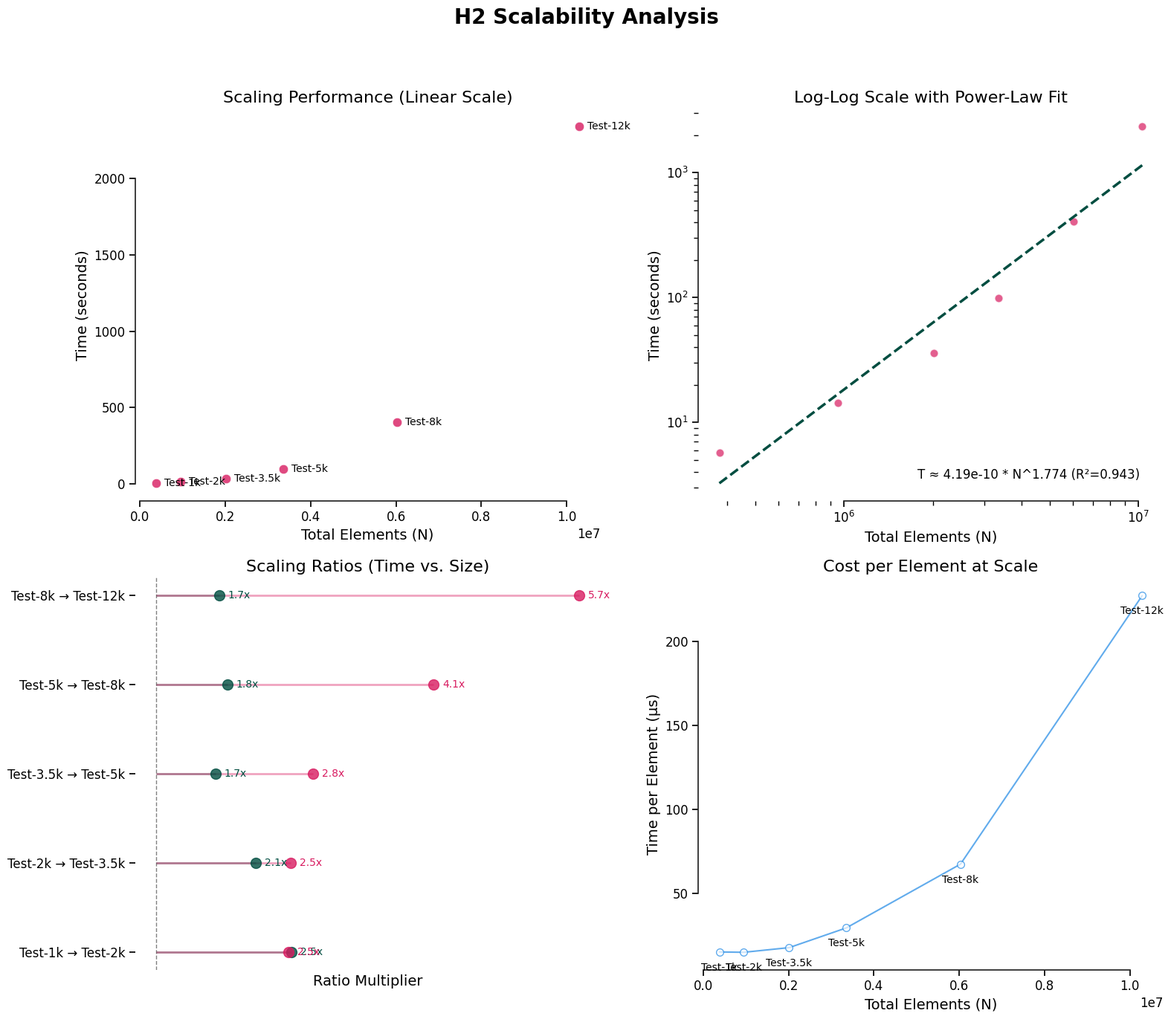

The matplotlib source for this figure: (Note: this script raises an exception after producing the figure.)
#!/usr/bin/env python3
"""
H2 Scalability Analysis Script

Analyzes scaling performance data from H2 experiment results.
Calculates Pearson correlation, power-law scaling exponent, and generates visualizations.
"""

import numpy as np
import matplotlib.pyplot as plt
import seaborn as sns
from pathlib import Path

try:
    from scipy.stats import pearsonr
    from scipy.optimize import curve_fit
    SCIPY_AVAILABLE = True
except ImportError:
    SCIPY_AVAILABLE = False
    print("Warning: scipy not available. Using manual calculations.")

# Apply Tufte-inspired visualization guidelines
golden_ratio = 1.618
figure_size = (7, 7 / golden_ratio)

# Configure matplotlib and seaborn for accessibility and a clean, Tufte-like aesthetic
sns.set_context("notebook")
sns.set_style("ticks")  # "ticks" style is a good base for Tufte
sns.set_palette("colorblind", color_codes=True)

# Set white background and other Tufte-friendly parameters inspired by the article
plt.rcParams["figure.facecolor"] = "white"
plt.rcParams["axes.facecolor"] = "white"
plt.rcParams["figure.figsize"] = figure_size
plt.rcParams["axes.labelcolor"] = "black"
plt.rcParams["xtick.color"] = "black"
plt.rcParams["ytick.color"] = "black"
plt.rcParams["text.color"] = "black"
# From the article: increase font sizes for legibility
plt.rcParams["font.size"] = 14
plt.rcParams["axes.labelsize"] = 14
plt.rcParams["axes.titlesize"] = 16
plt.rcParams["xtick.labelsize"] = 12
plt.rcParams["ytick.labelsize"] = 12
plt.rcParams["legend.fontsize"] = 12


def power_law_model(N, c, alpha):
    """Power-law model: T(N) = c * N^alpha"""
    return c * (N ** alpha)


def calculate_scaling_exponent(graph_sizes, times):
    """Calculate scaling exponent using log-log linear regression"""
    if len(graph_sizes) != len(times) or len(graph_sizes) < 2:
        return None, None, None

    # Convert to numpy arrays and take logarithms
    log_N = np.log(np.array(graph_sizes))
    log_T = np.log(np.array(times))

    k = len(graph_sizes)

    # Calculate scaling exponent using linear regression on log-log data
    numerator = k * np.sum(log_N * log_T) - np.sum(log_N) * np.sum(log_T)
    denominator = k * np.sum(log_N ** 2) - (np.sum(log_N)) ** 2

    if denominator == 0:
        return None, None, None

    alpha = numerator / denominator
    log_c = (np.sum(log_T) - alpha * np.sum(log_N)) / k
    c = np.exp(log_c)

    # Calculate R² for log-log regression
    predicted_log_T = log_c + alpha * log_N
    ss_res = np.sum((log_T - predicted_log_T) ** 2)
    ss_tot = np.sum((log_T - np.mean(log_T)) ** 2)
    r_squared = 1 - (ss_res / ss_tot) if ss_tot != 0 else 0

    return alpha, c, r_squared


def calculate_pearson_correlation(x, y):
    """Calculate Pearson correlation coefficient"""
    if SCIPY_AVAILABLE:
        correlation, p_value = pearsonr(x, y)
        return correlation, p_value
    else:
        # Manual calculation
        if len(x) != len(y) or len(x) < 2:
            return None, None

        x_arr = np.array(x)
        y_arr = np.array(y)

        x_mean = np.mean(x_arr)
        y_mean = np.mean(y_arr)

        numerator = np.sum((x_arr - x_mean) * (y_arr - y_mean))
        denominator = np.sqrt(np.sum((x_arr - x_mean) ** 2)
                              * np.sum((y_arr - y_mean) ** 2))

        if denominator == 0:
            return None, None

        correlation = numerator / denominator
        return correlation, None  # p-value not calculated in manual mode


def create_scaling_plots(configurations, total_elements, times, alpha=None, c=None, r_squared=None):
    """Create Tufte-inspired scaling analysis plots based on web article"""

    fig, ((ax1, ax2), (ax3, ax4)) = plt.subplots(2, 2, figsize=(16, 14))
    fig.suptitle('H2 Scalability Analysis', fontsize=20,
                 fontweight='bold', color='black')

    # Plot 1: Linear scale (Tufte style)
    ax1.scatter(total_elements, times, s=80, alpha=0.8,
                color='#D81B60', ec='w', lw=0.5)
    ax1.set_xlabel('Total Elements (N)')
    ax1.set_ylabel('Time (seconds)')
    ax1.set_title('Scaling Performance (Linear Scale)')
    sns.despine(ax=ax1, trim=True)

    # Direct labeling for each point
    for i, (x, y, config) in enumerate(zip(total_elements, times, configurations)):
        ax1.annotate(config, (x, y), xytext=(
            8, 0), textcoords='offset points', fontsize=10, ha='left', va='center')

    # Plot 2: Log-log scale with power-law fit (Tufte style)
    ax2.loglog(total_elements, times, 'o', markersize=8,
               color='#D81B60', alpha=0.7, mec='w')
    ax2.set_xlabel('Total Elements (N)')
    ax2.set_ylabel('Time (seconds)')
    ax2.set_title('Log-Log Scale with Power-Law Fit')
    sns.despine(ax=ax2, trim=True)

    # Add power-law fit with direct labeling instead of a legend
    if alpha is not None and c is not None:
        N_fit = np.logspace(np.log10(min(total_elements)),
                            np.log10(max(total_elements)), 100)
        T_fit = power_law_model(N_fit, c, alpha)
        ax2.loglog(N_fit, T_fit, '--', color='#004D40', linewidth=2.5)
        fit_text = f'T ≈ {c:.2e} * N^{alpha:.3f} (R²={r_squared:.3f})'
        # Place text in a less obtrusive position
        ax2.text(0.95, 0.05, fit_text, transform=ax2.transAxes, fontsize=12,
                 verticalalignment='bottom', horizontalalignment='right',
                 bbox=dict(boxstyle='round,pad=0.4', fc='white', alpha=0.7, ec='none'))

    # Plot 3: Scaling ratios (Tufte style)
    if len(total_elements) > 1:
        size_ratios = [total_elements[i] / total_elements[i-1]
                       for i in range(1, len(total_elements))]
        time_ratios = [times[i] / times[i-1] for i in range(1, len(times))]
        transition_labels = [f"{c1} → {c2}" for c1, c2 in zip(
            configurations[:-1], configurations[1:])]

        y_pos = np.arange(len(transition_labels))

        ax3.set_yticks(y_pos)
        ax3.set_yticklabels(transition_labels)
        ax3.set_xlabel('Ratio Multiplier')
        ax3.set_title('Scaling Ratios (Time vs. Size)')
        sns.despine(ax=ax3, left=True, bottom=True)
        ax3.tick_params(axis='x', which='both',
                        bottom=False, labelbottom=False)

        # Create "lollipop" or "dot" plots instead of bars for a cleaner look
        # Size Ratios
        ax3.hlines(y=y_pos, xmin=1, xmax=size_ratios,
                   color='#004D40', alpha=0.4, linewidth=2)
        ax3.scatter(size_ratios, y_pos, color='#004D40', s=100,
                    label='Size Ratio', alpha=0.8, zorder=3)
        # Time Ratios
        ax3.hlines(y=y_pos, xmin=1, xmax=time_ratios,
                   color='#D81B60', alpha=0.4, linewidth=2)
        ax3.scatter(time_ratios, y_pos, color='#D81B60', s=100,
                    label='Time Ratio', alpha=0.8, zorder=3)
        ax3.axvline(x=1, color='grey', linestyle='--', linewidth=1, zorder=0)

        # Direct labeling, no legend
        for i, (sr, tr) in enumerate(zip(size_ratios, time_ratios)):
            ax3.text(sr + 0.1, i, f'{sr:.1f}x', color='#004D40',
                     ha='left', va='center', fontsize=10)
            ax3.text(tr + 0.1, i, f'{tr:.1f}x', color='#D81B60',
                     ha='left', va='center', fontsize=10)

    # Plot 4: Time complexity per element (Tufte style)
    time_per_element = np.array(times) / np.array(total_elements)
    ax4.plot(total_elements, time_per_element * 1e6, 'o-', markersize=7,
             color='#1E88E5', linewidth=1.5, alpha=0.7, mfc='w', mec='#1E88E5')
    ax4.set_xlabel('Total Elements (N)')
    ax4.set_ylabel('Time per Element (μs)')
    ax4.set_title('Cost per Element at Scale')
    sns.despine(ax=ax4, trim=True)

    # Direct labeling for each point
    for i, (x, y, config) in enumerate(zip(total_elements, time_per_element * 1e6, configurations)):
        ax4.annotate(config, (x, y), xytext=(
            0, -10), textcoords='offset points', fontsize=10, ha='center', va='top')

    # Adjust layout to make room for suptitle
    plt.tight_layout(rect=[0, 0, 1, 0.95])
    return fig


def analyze_h2_results():
    """Analyze H2 scalability results from the provided table"""

    print("=== H2 Scalability Analysis ===")
    print("Analyzing results from the experiment table\n")

    # Data from the table
    configurations = ["Test-1k", "Test-2k",
                      "Test-3.5k", "Test-5k", "Test-8k", "Test-12k"]
    total_nodes = [4730, 9460, 16581, 23662, 37231, 56169]
    total_transactions = [375930, 940743, 1997464, 3327628, 5992458, 10202036]
    total_elements = [377004, 950203, 2014045, 3351290,
                      6029689, 10289250]  # N = nodes + transactions
    times = [5.74, 14.27, 35.85, 98.89, 406.68, 2336.81]  # seconds

    # Print raw data
    print("Raw Data:")
    for i, config in enumerate(configurations):
        print(f"  {config}: N={total_elements[i]:,}, T={times[i]:.2f}s")
    print()

    # Calculate power-law scaling exponent
    alpha, c, r_squared = calculate_scaling_exponent(total_elements, times)

    print("=== Power-Law Scaling Analysis ===")
    if alpha is not None:
        print(f"Power-law Model: T(N) = c × N^α")
        print(f"  Scaling Exponent (α): {alpha:.4f}")
        print(f"  Coefficient (c): {c:.4e}")
        print(f"  Log-log R²: {r_squared:.4f}")

        # Determine complexity class
        if alpha < 1.2:
            complexity_class = "Linear or sub-linear"
        elif alpha < 2.2:
            complexity_class = "Quadratic or near-quadratic"
        else:
            complexity_class = "Super-quadratic"
        print(f"  Complexity Class: {complexity_class}")
        print()
    else:
        print("  Could not calculate scaling exponent")
        print()

    # Calculate Pearson correlation
    correlation, p_value = calculate_pearson_correlation(total_elements, times)

    print("=== Correlation Analysis ===")
    if correlation is not None:
        print(f"Pearson Correlation (r): {correlation:.4f}")
        if p_value is not None:
            print(f"  P-value: {p_value:.4e}")

        # Interpret correlation strength
        if abs(correlation) > 0.9:
            strength = "Very strong"
        elif abs(correlation) > 0.7:
            strength = "Strong"
        elif abs(correlation) > 0.5:
            strength = "Moderate"
        else:
            strength = "Weak"
        print(f"  Correlation Strength: {strength}")
        print()
    else:
        print("  Could not calculate correlation")
        print()

    # Calculate scaling efficiency metrics
    print("=== Scaling Efficiency Analysis ===")

    # Time per element analysis
    time_per_element = np.array(times) / np.array(total_elements)
    print("Time per Element (microseconds):")
    for i, (config, tpe) in enumerate(zip(configurations, time_per_element)):
        print(f"  {config}: {tpe * 1e6:.2f} μs/element")

    efficiency_trend = "Increasing" if time_per_element[-1] > time_per_element[0] else "Decreasing"
    print(f"  Trend: {efficiency_trend} (efficiency {'decreasing' if efficiency_trend == 'Increasing' else 'improving'} with scale)")
    print()

    # Scaling ratios between consecutive tests
    if len(total_elements) > 1:
        print("Scaling Ratios (consecutive tests):")
        for i in range(1, len(configurations)):
            size_ratio = total_elements[i] / total_elements[i-1]
            time_ratio = times[i] / times[i-1]
            scaling_factor = time_ratio / size_ratio

            print(f"  {configurations[i-1]} → {configurations[i]}:")
            print(f"    Size increase: {size_ratio:.2f}x")
            print(f"    Time increase: {time_ratio:.2f}x")
            print(f"    Scaling factor: {scaling_factor:.2f}")
        print()

    # Overall assessment
    print("=== Assessment ===")

    issues = []
    good_scaling = True

    if alpha is not None:
        if alpha > 2.5:
            good_scaling = False
            issues.append(
                f"High scaling exponent (α={alpha:.3f}) indicates poor time complexity")
        elif alpha > 2.0:
            issues.append(
                f"Scaling exponent (α={alpha:.3f}) suggests quadratic or worse complexity")

    if r_squared is not None and r_squared < 0.8:
        issues.append(
            f"Low R² ({r_squared:.3f}) indicates inconsistent scaling behavior")

    if efficiency_trend == "Increasing":
        issues.append(
            "Time per element increasing with scale (efficiency decreasing)")

    if correlation is not None and abs(correlation) < 0.7:
        issues.append(
            f"Weak correlation (r={correlation:.3f}) between size and time")

    if not issues:
        print("✓ Excellent scaling performance observed")
        if alpha is not None:
            print(f"✓ Reasonable time complexity (α={alpha:.3f})")
        if correlation is not None:
            print(
                f"✓ Strong correlation between size and time (r={correlation:.3f})")
    else:
        print("⚠ Scaling analysis results:")
        for issue in issues:
            print(f"  • {issue}")

    # Create visualizations
    print("\n=== Generating Visualizations ===")
    fig = create_scaling_plots(
        configurations, total_elements, times, alpha, c, r_squared)

    # Save the plot
    output_file = Path(__file__).parent / "h2_scaling_analysis.png"
    fig.savefig(output_file, dpi=300, bbox_inches='tight', facecolor='white')
    print(f"Scaling analysis plot saved to: {output_file}")

    # Show the plot
    plt.show()

    return {
        'scaling_exponent': alpha,
        'coefficient': c,
        'log_log_r_squared': r_squared,
        'pearson_correlation': correlation,
        'pearson_p_value': p_value,
        'time_per_element': time_per_element,
        'efficiency_trend': efficiency_trend,
        'good_scaling': good_scaling,
        'issues': issues
    }


if __name__ == "__main__":
    results = analyze_h2_results()
